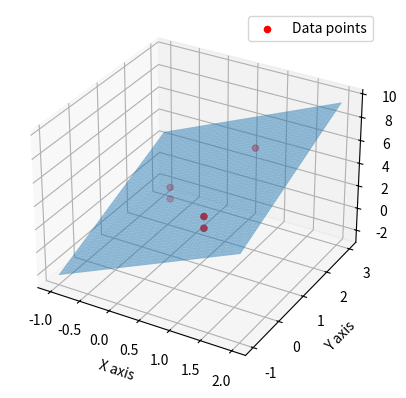

This figure's Python source:
import numpy as np
import matplotlib.pyplot as plt
from mpl_toolkits.mplot3d import Axes3D

A = np.array([[1, 0, 1], [1, 0, 1], [1, 1, 0], [1, 1, 0], [1, 1, 2]])
b = np.array([3, 2, 3, 4, 6])

Q, R = np.linalg.qr(A)
x = np.linalg.solve(R, Q.T @ b)

x_vals = np.linspace(-1, 2, 50)
y_vals = np.linspace(-1, 3, 50)
x_mesh, y_mesh = np.meshgrid(x_vals, y_vals)

z_mesh = x[0] + x[1]*x_mesh + x[2]*y_mesh

c0 = x[0]
c1 = x[1]
c2 = x[2]

print(f"z = {x[0]:.4f} + {x[1]:.4f}x + {x[2]:.4f}y")


fig = plt.figure()
ax = fig.add_subplot(111, projection='3d')

ax.scatter(A[:, 1], A[:, 2], b, c='red', marker='o', label='Data points')
ax.plot_surface(x_mesh, y_mesh, z_mesh, alpha=0.5)

ax.set_xlabel('X axis')
ax.set_ylabel('Y axis')
ax.set_zlabel('Z axis')

ax.legend()

plt.show()
